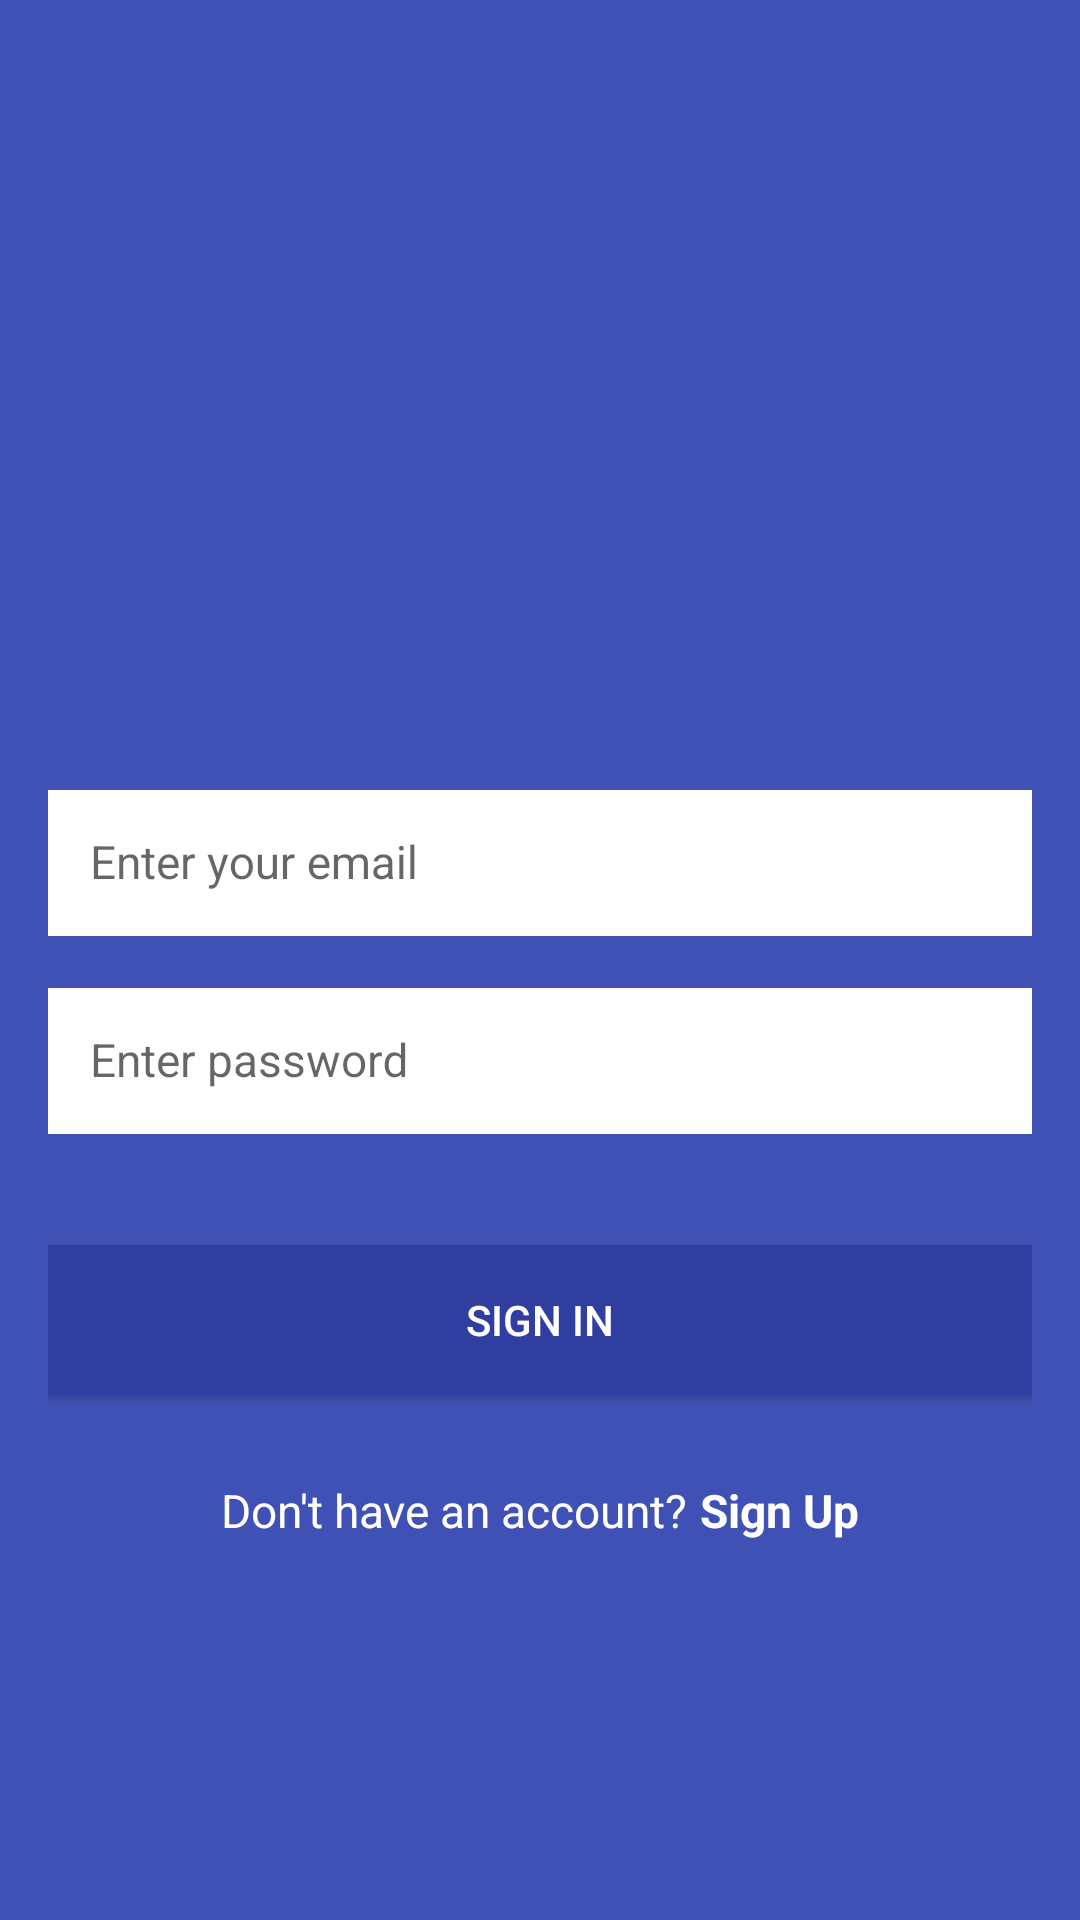

This screen was rendered from an Android layout file. Write that file and the resources it references.
<!-- AndroidManifest.xml: application theme AppTheme -->
<!-- res/layout/content_login.xml -->
<?xml version="1.0" encoding="utf-8"?>
<ScrollView xmlns:android="http://schemas.android.com/apk/res/android"
    xmlns:app="http://schemas.android.com/apk/res-auto"
    android:layout_width="match_parent"
    android:layout_height="match_parent"
    android:fillViewport="true">

    <LinearLayout
        android:id="@+id/linear_layout_login_activity"
        android:layout_width="match_parent"
        android:layout_height="wrap_content"
        android:background="@color/colorPrimary"
        android:gravity="center"
        android:orientation="vertical"
        android:paddingBottom="@dimen/activity_vertical_margin"
        android:paddingLeft="@dimen/activity_horizontal_margin"
        android:paddingRight="@dimen/activity_horizontal_margin"
        android:paddingTop="@dimen/activity_vertical_margin">




        <LinearLayout
            android:layout_width="0px"
            android:layout_height="0px"
            android:focusable="true"
            android:focusableInTouchMode="true" />

        <ImageView
            android:id="@+id/iv_logo_image"
            android:layout_width="@dimen/logo_image_size"
            android:layout_height="@dimen/logo_image_size"
            android:layout_marginBottom="35dp"
            android:contentDescription="@string/image_view_logo_image"
            android:src="@drawable/chat" />

        <android.support.design.widget.TextInputLayout
            android:id="@+id/til_email"
            android:layout_width="match_parent"
            android:layout_height="wrap_content"
            android:layout_marginBottom="@dimen/lists_title_bottom_margin"
            app:hintTextAppearance="@style/HintText">

            <EditText
                android:id="@+id/edit_text_email"
                android:layout_width="match_parent"
                android:layout_height="wrap_content"
                android:background="@android:color/white"
                android:hint="@string/hint_enter_email"
                android:inputType="textEmailAddress"
                android:nextFocusDown="@+id/edit_text_password"
                android:padding="@dimen/edit_text_padding"
                android:textColor="@color/black"
                android:textSize="@dimen/login_buttons_text_size" />
        </android.support.design.widget.TextInputLayout>

        <android.support.design.widget.TextInputLayout
            android:id="@+id/til_password"
            android:layout_width="match_parent"
            android:layout_height="wrap_content"
            android:layout_marginBottom="@dimen/margin_normal"
            app:hintTextAppearance="@style/HintText">

            <EditText
                android:id="@+id/edit_text_password"
                android:layout_width="match_parent"
                android:layout_height="wrap_content"
                android:background="@android:color/white"
                android:hint="@string/hint_enter_password"
                android:imeOptions="actionDone"
                android:inputType="textPassword"
                android:padding="@dimen/edit_text_padding"
                android:textColor="@color/black"
                android:textSize="@dimen/login_buttons_text_size" />
        </android.support.design.widget.TextInputLayout>

        <Button
            android:id="@+id/login_with_password"
            android:layout_width="match_parent"
            android:layout_height="@dimen/input_field_height"
            android:layout_marginBottom="@dimen/lv_header_text_size"
            android:background="@color/colorPrimaryDark"
            android:text="@string/button_signin_with_password"
            android:textColor="@android:color/white" />




        <LinearLayout
            android:layout_width="match_parent"
            android:layout_height="wrap_content"
            android:layout_marginTop="@dimen/margin_small"
            android:gravity="center"
            android:orientation="horizontal">

            <TextView
                android:id="@+id/tv_dont_have_account"
                style="@style/LoginCreateText"
                android:layout_width="wrap_content"
                android:layout_height="wrap_content"
                android:text="@string/text_dont_have_account" />

            <TextView
                android:id="@+id/tv_sign_up"
                style="@style/LoginCreateTextButton"
                android:layout_width="wrap_content"
                android:layout_height="wrap_content"
                android:onClick="onSignUpPressed"
                android:text="@string/button_create_account" />
        </LinearLayout>
    </LinearLayout>

</ScrollView>
<!-- resources referenced by this layout -->
<resources>
  <color name="black">#111111</color>
  <color name="colorPrimary">#3F51B5</color>
  <color name="colorPrimaryDark">#303F9F</color>
  <dimen name="activity_horizontal_margin">16dp</dimen>
  <dimen name="activity_vertical_margin">16dp</dimen>
  <dimen name="edit_text_padding">14dp</dimen>
  <dimen name="input_field_height">50dp</dimen>
  <dimen name="lists_title_bottom_margin">13dp</dimen>
  <dimen name="login_buttons_text_size">15.3sp</dimen>
  <dimen name="logo_image_size">100dp</dimen>
  <dimen name="lv_header_text_size">10sp</dimen>
  <dimen name="margin_normal">37dp</dimen>
  <dimen name="margin_small">16dp</dimen>
  <string name="button_create_account">Sign Up</string>
  <string name="button_signin_with_password">SIGN IN</string>
  <string name="hint_enter_email">Enter your email</string>
  <string name="hint_enter_password">Enter password</string>
  <string name="image_view_logo_image">Logo Image</string>
  <string name="text_dont_have_account">Don\'t have an account?</string>
  <style name="HintText">
          <item name="android:textSize">0dp</item>
      </style>
  <style name="LoginCreateText">
          <item name="android:textSize">@dimen/login_buttons_text_size</item>
          <item name="android:textColor">@android:color/white</item>
          <item name="android:layout_margin">2dp</item>
      </style>
  <style name="LoginCreateTextButton">
          <item name="android:textSize">@dimen/login_buttons_text_size</item>
          <item name="android:textStyle">bold</item>
          <item name="android:textColor">@android:color/white</item>
          <item name="android:layout_margin">2dp</item>
          <item name="android:clickable">true</item>
      </style>
  <style name="AppTheme" parent="Theme.AppCompat.Light.DarkActionBar">
          
          <item name="colorPrimary">@color/colorPrimary</item>
          <item name="colorPrimaryDark">@color/colorPrimaryDark</item>
          <item name="colorAccent">@color/colorAccent</item>
      </style>
  <color name="colorAccent">#FF4081</color>
</resources>
